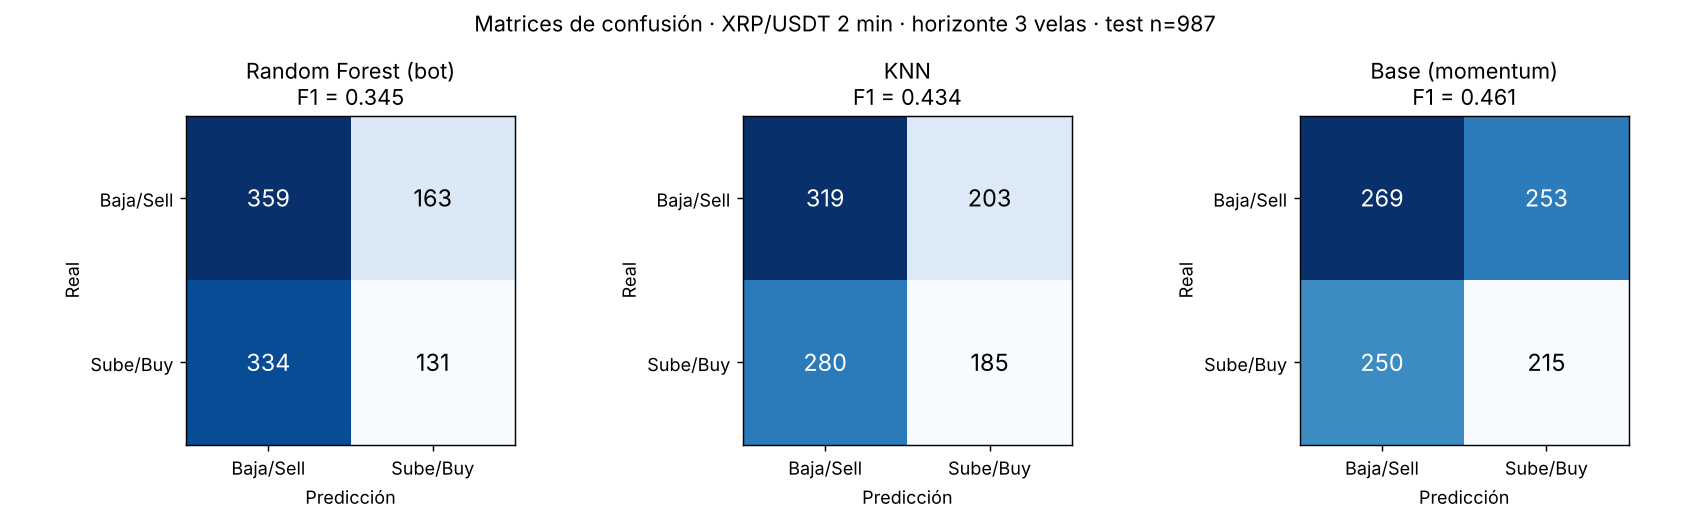

The table this chart was drawn from, first rows:
modelo, TN, FP, FN, TP
Random Forest (bot), 359, 163, 334, 131
KNN, 319, 203, 280, 185
Base (momentum), 269, 253, 250, 215
